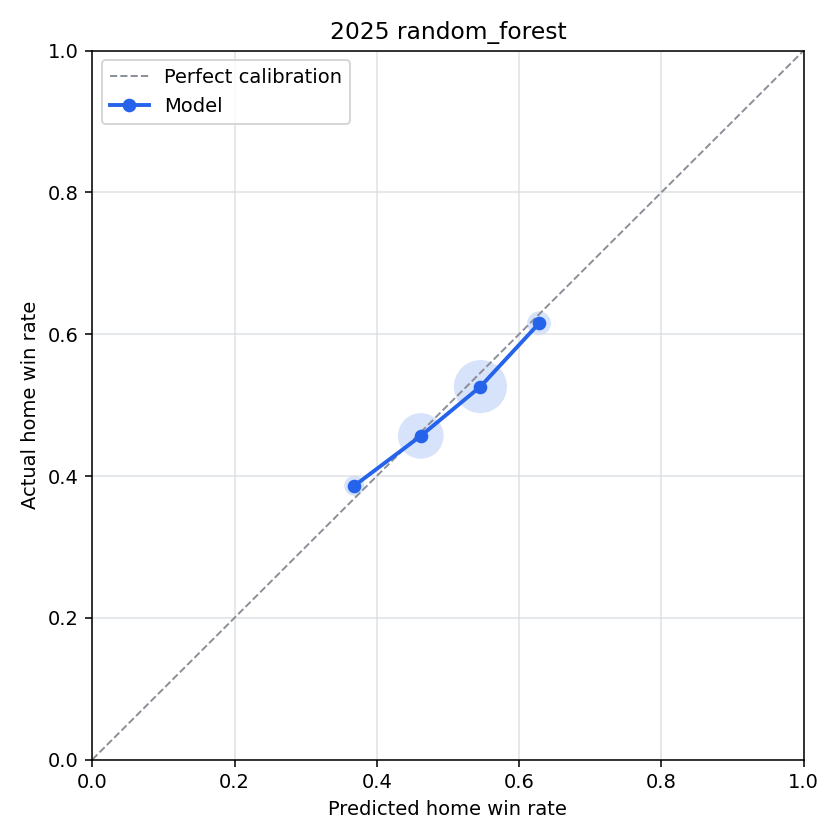

The data file committed next to this chart (first rows):
bin, n_games, predicted_home_win_rate, actual_home_win_rate, calibration_error
(-0.001, 0.1], 0, , , 
(0.1, 0.2], 0, , , 
(0.2, 0.3], 0, , , 
(0.3, 0.4], 44, 0.3685, 0.3864, -0.01787
(0.4, 0.5], 265, 0.4619, 0.4566, 0.005258
(0.5, 0.6], 363, 0.5457, 0.5262, 0.01957
(0.6, 0.7], 65, 0.6281, 0.6154, 0.01275
(0.7, 0.8], 0, , , 
(0.8, 0.9], 0, , , 
(0.9, 1.0], 0, , , 
